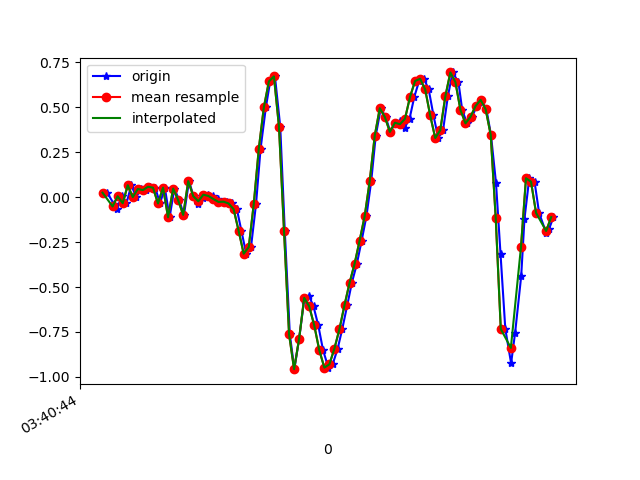

The data file committed next to this chart (first rows):
1618803644319, 1499328223067798, 0.025126219, 0.33910787, -0.12085427
1618803644344, 1499328242082854, -0.03596, -0.1361, -0.07199
1618803644357, 1499328261122678, -0.0665, 0.1888, -0.1147
1618803644376, 1499328280162518, 0.005579, 0.02757, -0.03533
1618803644395, 1499328299177542, -0.03352, -0.07628, -0.07565
1618803644414, 1499328318253494, 0.06667, 0.08377, -0.039
1618803644434, 1499328337296742, 6.916197E-4, -0.1105, -0.02067
1618803644452, 1499328356315174, 0.0459, 0.1058, -0.04755
1618803644471, 1499328375358438, 0.03979, -0.2424, 0.0172
1618803644490, 1499328394401670, 0.05811, -0.09827, -0.02678
1618803644509, 1499328413444934, 0.05323, -0.1459, 0.007427
1618803644528, 1499328432421222, -0.03474, -0.08972, -0.003568
1618803644547, 1499328451461734, 0.05323, 0.1754, 9.7E-5
1618803644566, 1499328470502246, -0.1117, -0.1447, 0.04164
1618803644585, 1499328489517990, 0.04834, -0.02985, 0.01109
1618803644604, 1499328508681707, -0.01641, -0.06773, 0.03675
1618803644623, 1499328527704555, -0.09827, -0.1716, 0.01354
1618803644643, 1499328546719339, 0.08988, 0.2389, -0.00479
1618803644661, 1499328565758955, 0.005579, 0.1534, -0.003568
1618803644680, 1499328584798539, -0.0384, -0.0494, 0.01354
1618803644699, 1499328603813323, -0.006639, -0.03352, 0.006206
1618803644719, 1499328622843883, 0.01413, -0.02008, 9.7E-5
1618803644738, 1499328641883115, 0.0068, -0.009085, -0.002346
1618803644757, 1499328660922283, -0.0103, -0.002977, 9.7E-5
1618803644776, 1499328679936683, -0.02619, -5.330797E-4, 0.003762
1618803644795, 1499328698975851, -0.02496, -0.01153, 0.02698
1618803644814, 1499328718015083, -0.03474, -0.02619, 0.06729
1618803644833, 1499328737014443, -0.0665, -0.04085, 0.1247
1618803644851, 1499328756053099, -0.1875, -0.04818, 0.2078
1618803644870, 1499328775091755, -0.3145, -0.05185, 0.3434
1618803644889, 1499328794130411, -0.2779, -0.05185, 0.5487
1618803644909, 1499328813169067, -0.03718, -0.03108, 0.8187
1618803644927, 1499328832178603, 0.2707, -0.05795, 1.054
1618803644948, 1499328851217067, 0.5004, -0.1325, 1.307
1618803644965, 1499328870255595, 0.6445, -0.1813, 1.564
1618803644984, 1499328889294123, 0.6726, -0.1936, 1.874
1618803645005, 1499328908307883, 0.3929, -0.1752, 2.165
1618803645023, 1499328927339243, -0.1862, -0.1765, 2.407
1618803645043, 1499328946377579, -0.7629, -0.2229, 2.629
1618803645061, 1499328965415851, -0.9571, -0.2791, 2.842
1618803645080, 1499328984429355, -0.7873, -0.2754, 3.023
1618803645100, 1499329003467627, -0.5711, -0.2632, 3.189
1618803645119, 1499329022493419, -0.5491, -0.2864, 3.361
1618803645137, 1499329041531371, -0.6077, -0.339, 3.502
1618803645156, 1499329060544491, -0.714, -0.3866, 3.546
1618803645175, 1499329079582507, -0.8521, -0.4196, 3.502
1618803645196, 1499329098620459, -0.9486, -0.4611, 3.383
1618803645213, 1499329117658411, -0.9303, -0.4648, 3.194
1618803645233, 1499329136661803, -0.8423, -0.4416, 2.933
1618803645251, 1499329155674155, -0.7336, -0.4233, 2.591
1618803645271, 1499329174711339, -0.6004, -0.4086, 2.208
1618803645289, 1499329193748395, -0.477, -0.3487, 1.814
1618803645309, 1499329212785579, -0.3707, -0.262, 1.421
1618803645328, 1499329231783979, -0.2412, -0.1532, 1.03
1618803645347, 1499329250820267, -0.1056, -0.06406, 0.6122
1618803645366, 1499329269856555, 0.08988, 0.03001, 0.1858
1618803645384, 1499329288892843, 0.3428, 0.1461, -0.2247
1618803645404, 1499329307904299, 0.4955, 0.2145, -0.6059
1618803645423, 1499329326950571, 0.4466, 0.2059, -0.97
1618803645442, 1499329345987115, 0.3635, 0.1852, -1.312
1618803645461, 1499329365023531, 0.4149, 0.1668, -1.72
... 33 more rows
